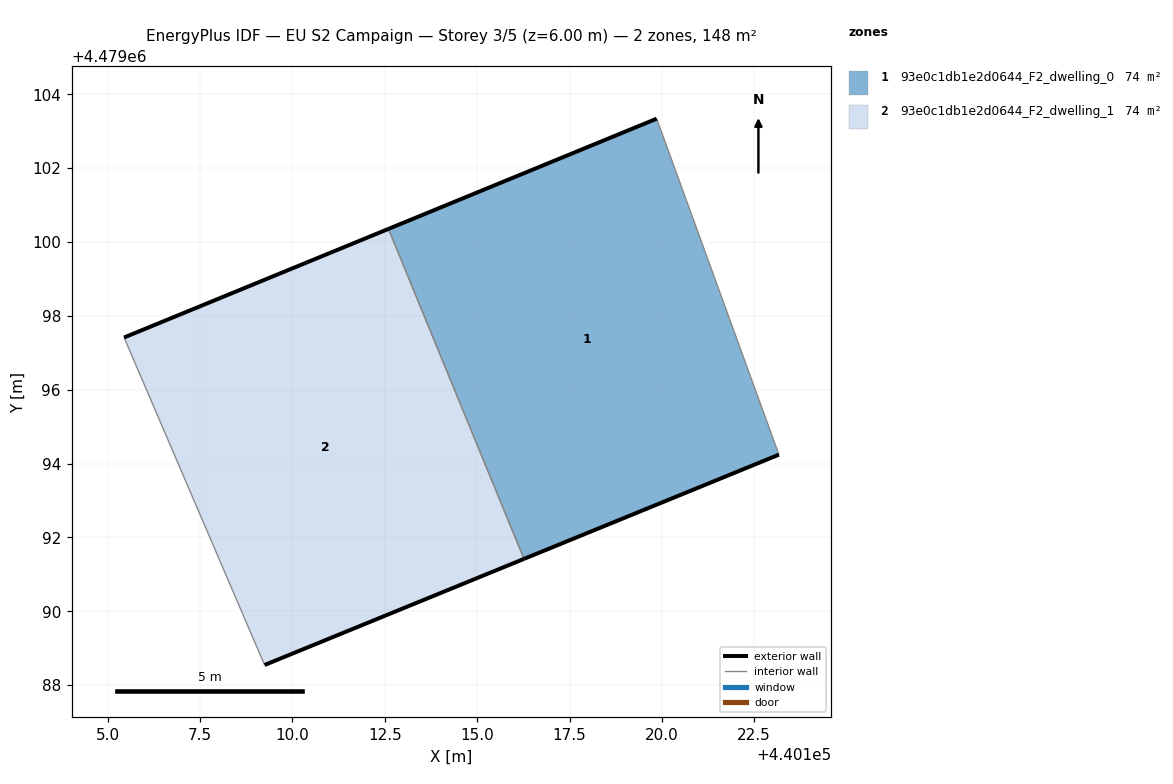
=== STOREY PLAN SPEC (per zone: floor XY polygon, exterior-wall plan segments, windows/doors) ===
zone 1: 93e0c1db1e2d0644_F2_dwelling_0  (74.0 m²)
  floor: (440123.17, 4479094.24) (440119.86, 4479103.34) (440112.60, 4479100.35) (440116.27, 4479091.42)
  exterior wall: (440123.17, 4479094.24) – (440116.27, 4479091.42)  [7.5 m]
  exterior wall: (440112.60, 4479100.35) – (440119.86, 4479103.34)  [7.9 m]
  interior walls: 2
zone 2: 93e0c1db1e2d0644_F2_dwelling_1  (74.0 m²)
  floor: (440116.27, 4479091.42) (440112.60, 4479100.35) (440105.44, 4479097.41) (440109.24, 4479088.55)
  exterior wall: (440105.44, 4479097.41) – (440112.60, 4479100.35)  [7.7 m]
  exterior wall: (440116.27, 4479091.42) – (440109.24, 4479088.55)  [7.6 m]
  interior walls: 2

=== DERIVED (storey summary) ===
Building: EU S2 Campaign
Storey: 3 of 5  (floor level z = 6.00 m)
Storey gross floor area: 148.0 m²
Zones on this storey: 2
  - 93e0c1db1e2d0644_F2_dwelling_0: floor 74.0 m²; exterior wall 15.3 m (45.9 m²); WWR 0.0%
  - 93e0c1db1e2d0644_F2_dwelling_1: floor 74.0 m²; exterior wall 15.3 m (46.0 m²); WWR 0.0%
Zone adjacency (shared interzone walls):
  - 93e0c1db1e2d0644_F2_dwelling_0 ↔ 93e0c1db1e2d0644_F2_dwelling_1